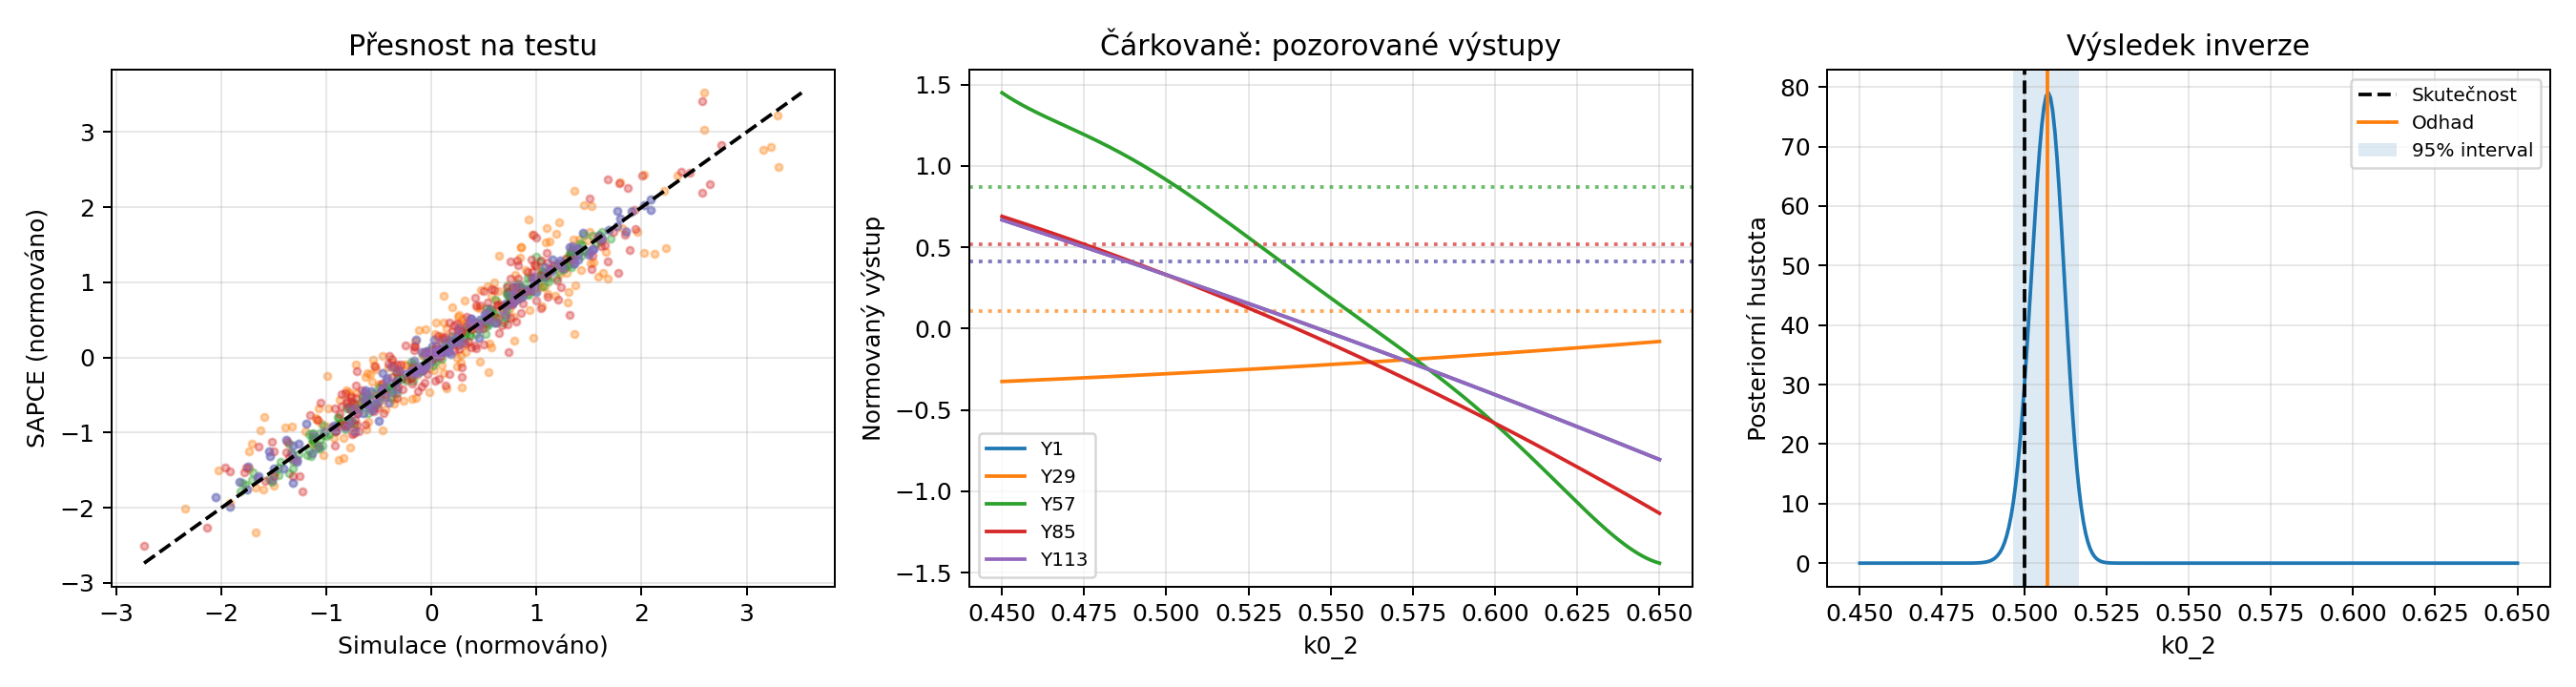

The table this chart was drawn from, first rows:
parametr, theta_true, theta_est, abs_chyba, q025, q975
k0_2, 0.5, 0.507, 0.006997, 0.4968, 0.5167
